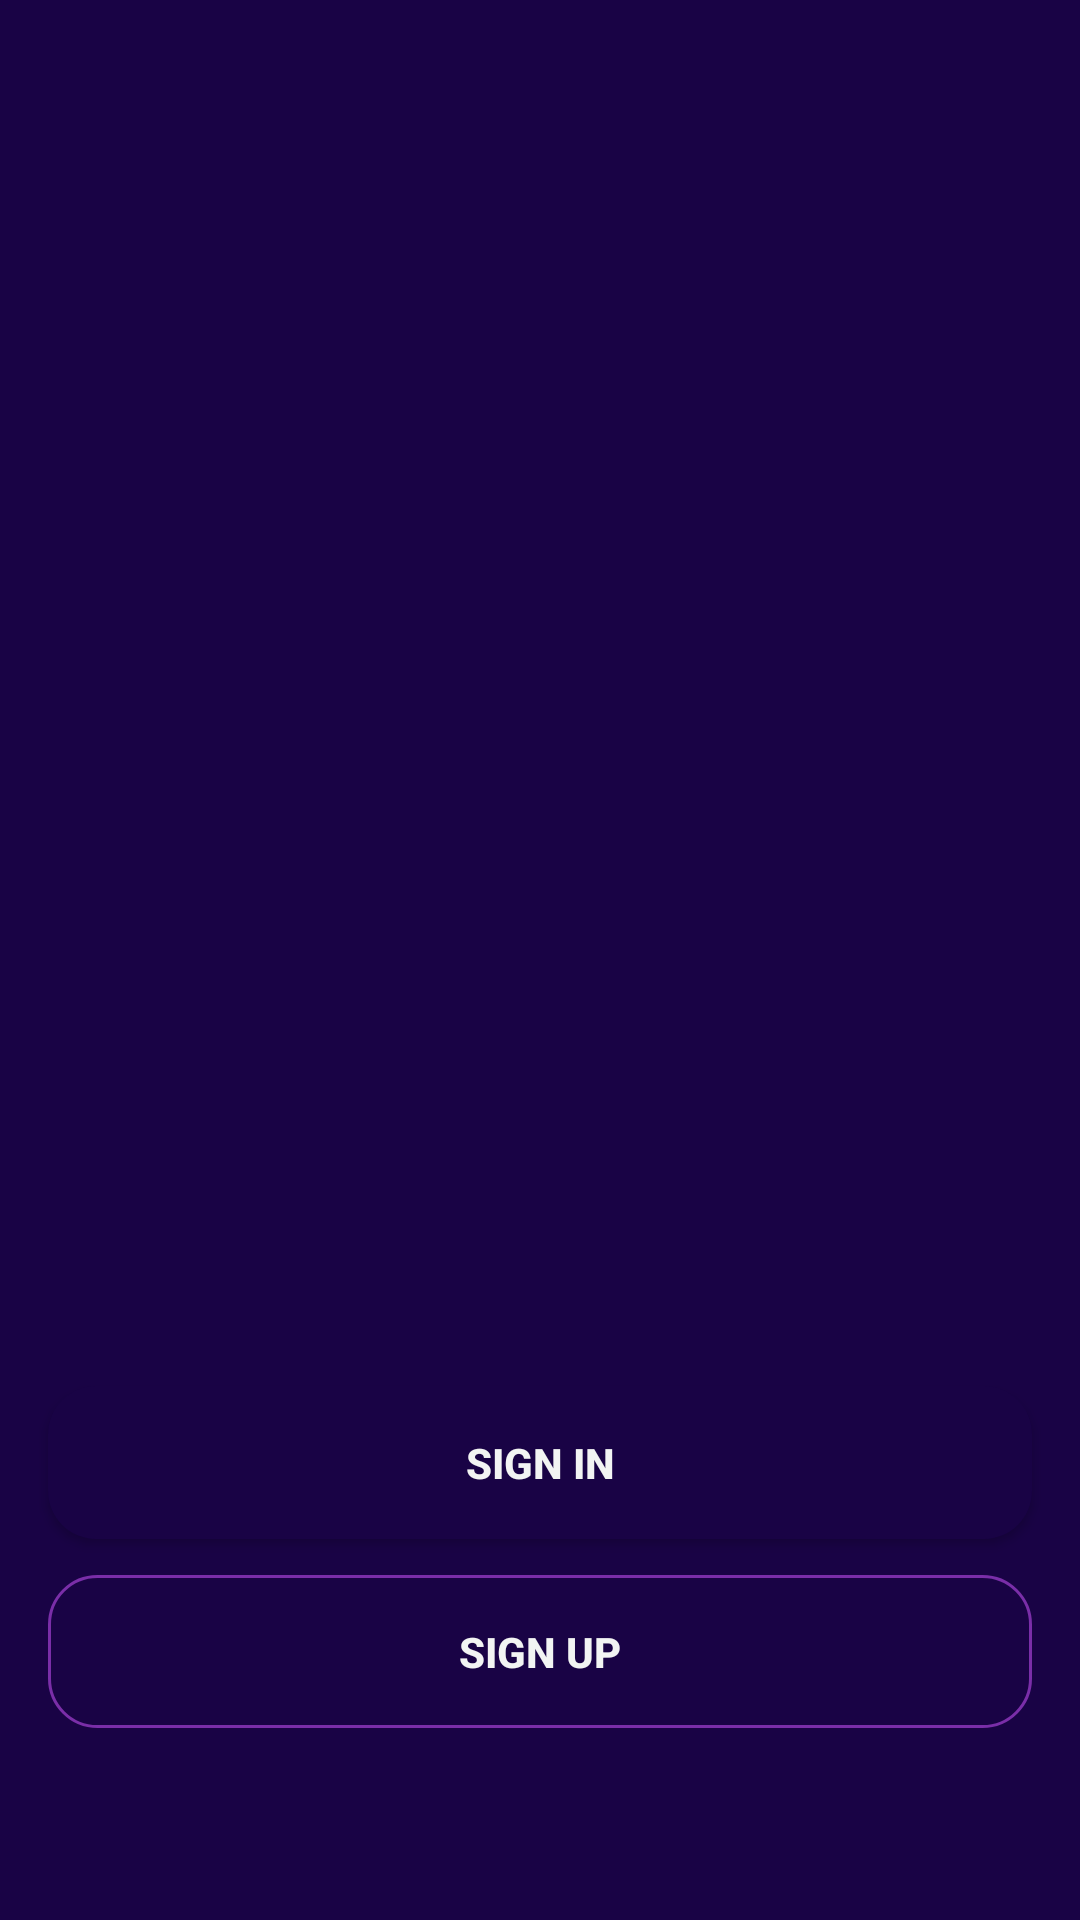

Layout XML and referenced resources for this Android screen:
<!-- AndroidManifest.xml: application theme Theme.EsemkaEsport -->
<!-- res/layout/activity_landing_page.xml -->
<?xml version="1.0" encoding="utf-8"?>
<androidx.constraintlayout.widget.ConstraintLayout xmlns:android="http://schemas.android.com/apk/res/android"
    xmlns:app="http://schemas.android.com/apk/res-auto"
    xmlns:tools="http://schemas.android.com/tools"
    android:id="@+id/main"
    android:layout_width="match_parent"
    android:layout_height="match_parent"
    android:background="@color/color1"
    android:fitsSystemWindows="true"
    tools:context=".LandingPageActivity">

    <ImageView
        android:id="@+id/imageView"
        android:layout_width="wrap_content"
        android:layout_height="wrap_content"
        app:layout_constraintBottom_toTopOf="@+id/signinBtn"
        app:layout_constraintEnd_toEndOf="parent"
        app:layout_constraintHorizontal_bias="0.0"
        app:layout_constraintStart_toStartOf="parent"
        app:layout_constraintTop_toTopOf="parent"
        app:layout_constraintVertical_bias="0.51"
        app:srcCompat="@drawable/esemka_esport_logo_large" />

    <Button
        android:id="@+id/signinBtn"
        android:layout_width="match_parent"
        android:layout_height="wrap_content"
        android:layout_marginHorizontal="16dp"
        android:layout_marginBottom="12dp"
        android:background="@drawable/bg_signin"
        android:paddingVertical="16dp"
        android:text="Sign In"
        android:textColor="@color/color3"
        android:textStyle="bold"
        app:layout_constraintBottom_toTopOf="@+id/signupBtn"
        app:layout_constraintEnd_toEndOf="parent"
        app:layout_constraintHorizontal_bias="0.5"
        app:layout_constraintStart_toStartOf="parent" />

    <Button
        android:id="@+id/signupBtn"
        android:layout_width="match_parent"
        android:layout_height="wrap_content"
        android:layout_marginHorizontal="16dp"
        android:layout_marginBottom="64dp"
        android:background="@drawable/bg_signup"
        android:paddingVertical="16dp"
        android:text="Sign Up"
        android:textColor="@color/color3"
        android:textStyle="bold"
        app:layout_constraintBottom_toBottomOf="parent"
        app:layout_constraintEnd_toEndOf="parent"
        app:layout_constraintHorizontal_bias="0.5"
        app:layout_constraintStart_toStartOf="parent" />
</androidx.constraintlayout.widget.ConstraintLayout>
<!-- resources referenced by this layout -->
<resources>
  <color name="color1">#190345</color>
  <color name="color3">#f2f4f3</color>
  <!-- drawable bg_signin (drawable) -->
  <?xml version="1.0" encoding="utf-8"?>
  <shape xmlns:android="http://schemas.android.com/apk/res/android">
      <solid android:color="@color/color1"/>
      <corners android:radius="16dp"/>
  </shape>
  <!-- drawable bg_signup (drawable) -->
  <?xml version="1.0" encoding="utf-8"?>
  <shape xmlns:android="http://schemas.android.com/apk/res/android">
      <solid android:color="@color/transparan"/>
      <stroke android:color="@color/color2" android:width="1dp"/>
      <corners android:radius="16dp"/>
  </shape>
  <style name="Theme.EsemkaEsport" parent="Base.Theme.EsemkaEsport" />
  <color name="transparan">#00FFFFFF</color>
  <color name="color2">#7a2ea8</color>
  <style name="Base.Theme.EsemkaEsport" parent="Theme.Material3.DayNight.NoActionBar">
          
          
      </style>
</resources>
